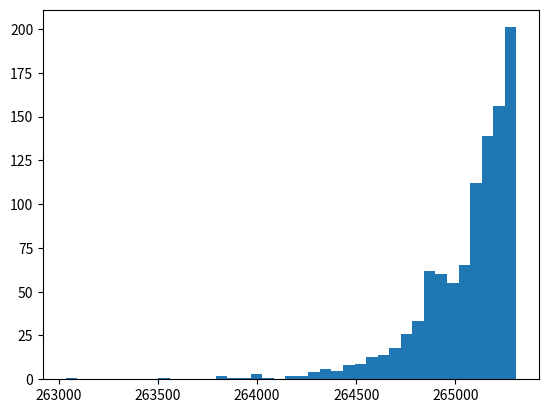

Reproduce this figure in Python. (Note: this script raises an exception after producing the figure.)
# -*- coding: utf-8 -*-
"""
Created on Thu Mar 28 13:03:03 2019

@author: Usuario
"""
from random import uniform  
import numpy as np
import matplotlib.pyplot as plt
import scipy.stats as st

def experimento(N,k,a,b):
    maxi=[]
    for i in range(N):
        x=[]
        for i in range(k):
            x.append(int(uniform(a,b+1)))  #patentes observadas (de las más nuevas) #k=uniform(0,n) #puedo observar cero patentes nuevas y puedo observar todas las patentes nuevas que existen en circulacion (n)
        maxi.append(np.max(x))
    return maxi

#Tomo desde la patente AD200AA en adelante: patentes(['A','D',2,0,0,'A','A'])=2163201. 
#La ultima patente que existe= 2428510 entonces 2428510-2163201=265309=n1

a=2163201
b=2428510

#Cambio el origen, números más chicos

a1=1
b1=265309

k=1000
N=1000

y=experimento(N,k,a1,b1)

plt.figure()

bins=np.linspace(np.min(y),np.max(y),40)
n, bins, patches = plt.hist(y, bins, normed=1, facecolor='green', alpha=1,  edgecolor='black', linewidth=0.5, label='Histograma con %i intentos' %(N))

def distribuciondem(m,k,n1): #distribución de probabilidad de m variando k 
    if k==1:
        return 1/n1
    else:
        return k*(m-k+1)*distribuciondem(m,k-1,n1)*((k-1)*(n1-k+1))**(-1)


def funciondem(m,k):
    return (m-1)*funciondem(m-1,k)*((m-k)**(-1))

#No se puede comparar con la teórica porque números grandes
n1=b1-a1
m=np.linspace(a1,b1,b1-a1+1) #m>=k, n1>=k, m<=n1
y2=[]
for i in m:
    y2.append(distribuciondem(i,k,n1))

plt.plot(m,y2,'r.')
plt.grid(1)
    
#Para el ítem b) uso los rtas del experimento (valores de m)
    
#%% 
    
#item b) 
    
def distribuciondem(m,k,n1): #distribución de probabilidad de m variando k 
    if k==1:
        return 1/n1
    else:
        return k*(m-k+1)*distribuciondem(m,k-1,n1)*((k-1)*(n1-k+1))**(-1)

a1=1
b1=265309
n1=b1-a1
k=5000 #observo 25 patentes de las más grandes y me quedo con el máximo 

#m=np.linspace(a1,b1,b1-a1+1) #m>=k, n1>=k, m<=n1. Deberia barrer n para cada m fijo. 

m=265109

rangoden=np.linspace(m,m+int((m-k)/k),m+int((m-k)/k)-m+1)
y2=0
for i in rangoden:
    y2=likelihood(m,k,i)+y2
    print(y2)

def likelihood(m,k,n):
    return np.log(k)+(n-k)*np.log(n-k)+(m-1)*np.log(m-1)-n*np.log(n)-(m-k)*np.log(m-k)

#Opcion de los histogramas

def experimento(N,k,a,b):
    maxi=[]
    for i in range(N):
        x=[]
        for i in range(k):
            x.append(int(uniform(a,b+1)))  #patentes observadas (de las más nuevas) #k=uniform(0,n) #puedo observar cero patentes nuevas y puedo observar todas las patentes nuevas que existen en circulacion (n)
        maxi.append(np.max(x))
    return maxi

a=2163201
b=2428510

y=experimento(N,k,a1,b1)

#if y[i]==b: #Hallar cuántas veces aparece y==b en todos los experimentos. Repertir más veces y hacer histograma
    
#%%

listatotaln=[]

m=265109
probmfijodadon=[]
ncotasup=265109+3000
listan=np.linspace(m,ncotasup,ncotasup-m+1)
for n in listan:
    a1=1
   
    k=277
    N=200
    
    y=experimento(N,k,a1,n)  
    
    cantidaddem=len(np.where(np.array(y)==m)[0])
    probmfijodadon.append(cantidaddem/N)
    print (n-listan[0])

    listatotaln=listatotaln+list(n*np.ones(cantidaddem))

plt.figure()

bins=np.linspace(m,ncotasup,40)
#n, bins, patches = plt.hist(probmfijodadon, bins, normed=1, facecolor='green', alpha=1,  edgecolor='black', linewidth=0.5, label='Histograma con %i intentos' %(N))
n, bins, patches = plt.hist(listatotaln, bins, normed=1, facecolor='green', alpha=1,  edgecolor='black', linewidth=0.5, label='Histograma con %i intentos' %(N))
plt.grid(1)


plt.figure()

plt.plot(listan,probmfijodadon,'r.')    
plt.grid(1)
#%%
def distdemax(n,k,x): #x son las patentes 
    return n**(-1)*k*(x/(n-1)-1/(n-1))**(k-1)
        
k=277
m=265109
probmfijodadon=[]
ncotasup=265109+264+800
listan=np.linspace(m,ncotasup,ncotasup-m+1)
    
probmdadon2=distdemax(listan,k,m)

normaliz=np.sum(probmdadon2)

probndadom=distdemax(listan,k,m)/normaliz

plt.figure()

plt.plot(listan,probndadom,'b.')    
plt.grid(1)

#%%

def distribuciondem(m,k,n1): #distribución de probabilidad de m variando k 
    if k==1:
        return 1/n1
    else:
        return k*(m-k+1)*distribuciondem(m,k-1,n1)*((k-1)*(n1-k+1))**(-1)
k=277
m=265109
probmfijodadon=[]
ncotasup=10**6
listan=np.linspace(m,ncotasup,ncotasup-m+1)
"""
for n in listan:
    a1=1
   
    k=277
    N=1500
    
    y=distribuciondem(m,k,n)  
    
    cantidaddem=len(np.where(np.array(y)==m)[0])
    probmfijodadon.append(cantidaddem/N)
    print (n-listan[0])

    listatotaln=listatotaln+list(n*np.ones(cantidaddem))
"""


y=distribuciondem(m,k,listan)
ynorm=y/np.sum(y)

esperanza=np.sum(listan*ynorm)
std=(np.sum((listan-esperanza)**2*ynorm))**0.5

esperteor=(m-1)*(k-1)/(k-2)

stdteor=((k-1)*(m-1)*(m-k+1)*(k-2)**-2/(k-3))**0.5

plt.figure()

plt.plot(listan,ynorm,'b.')    
plt.grid(1)
    

#%%








